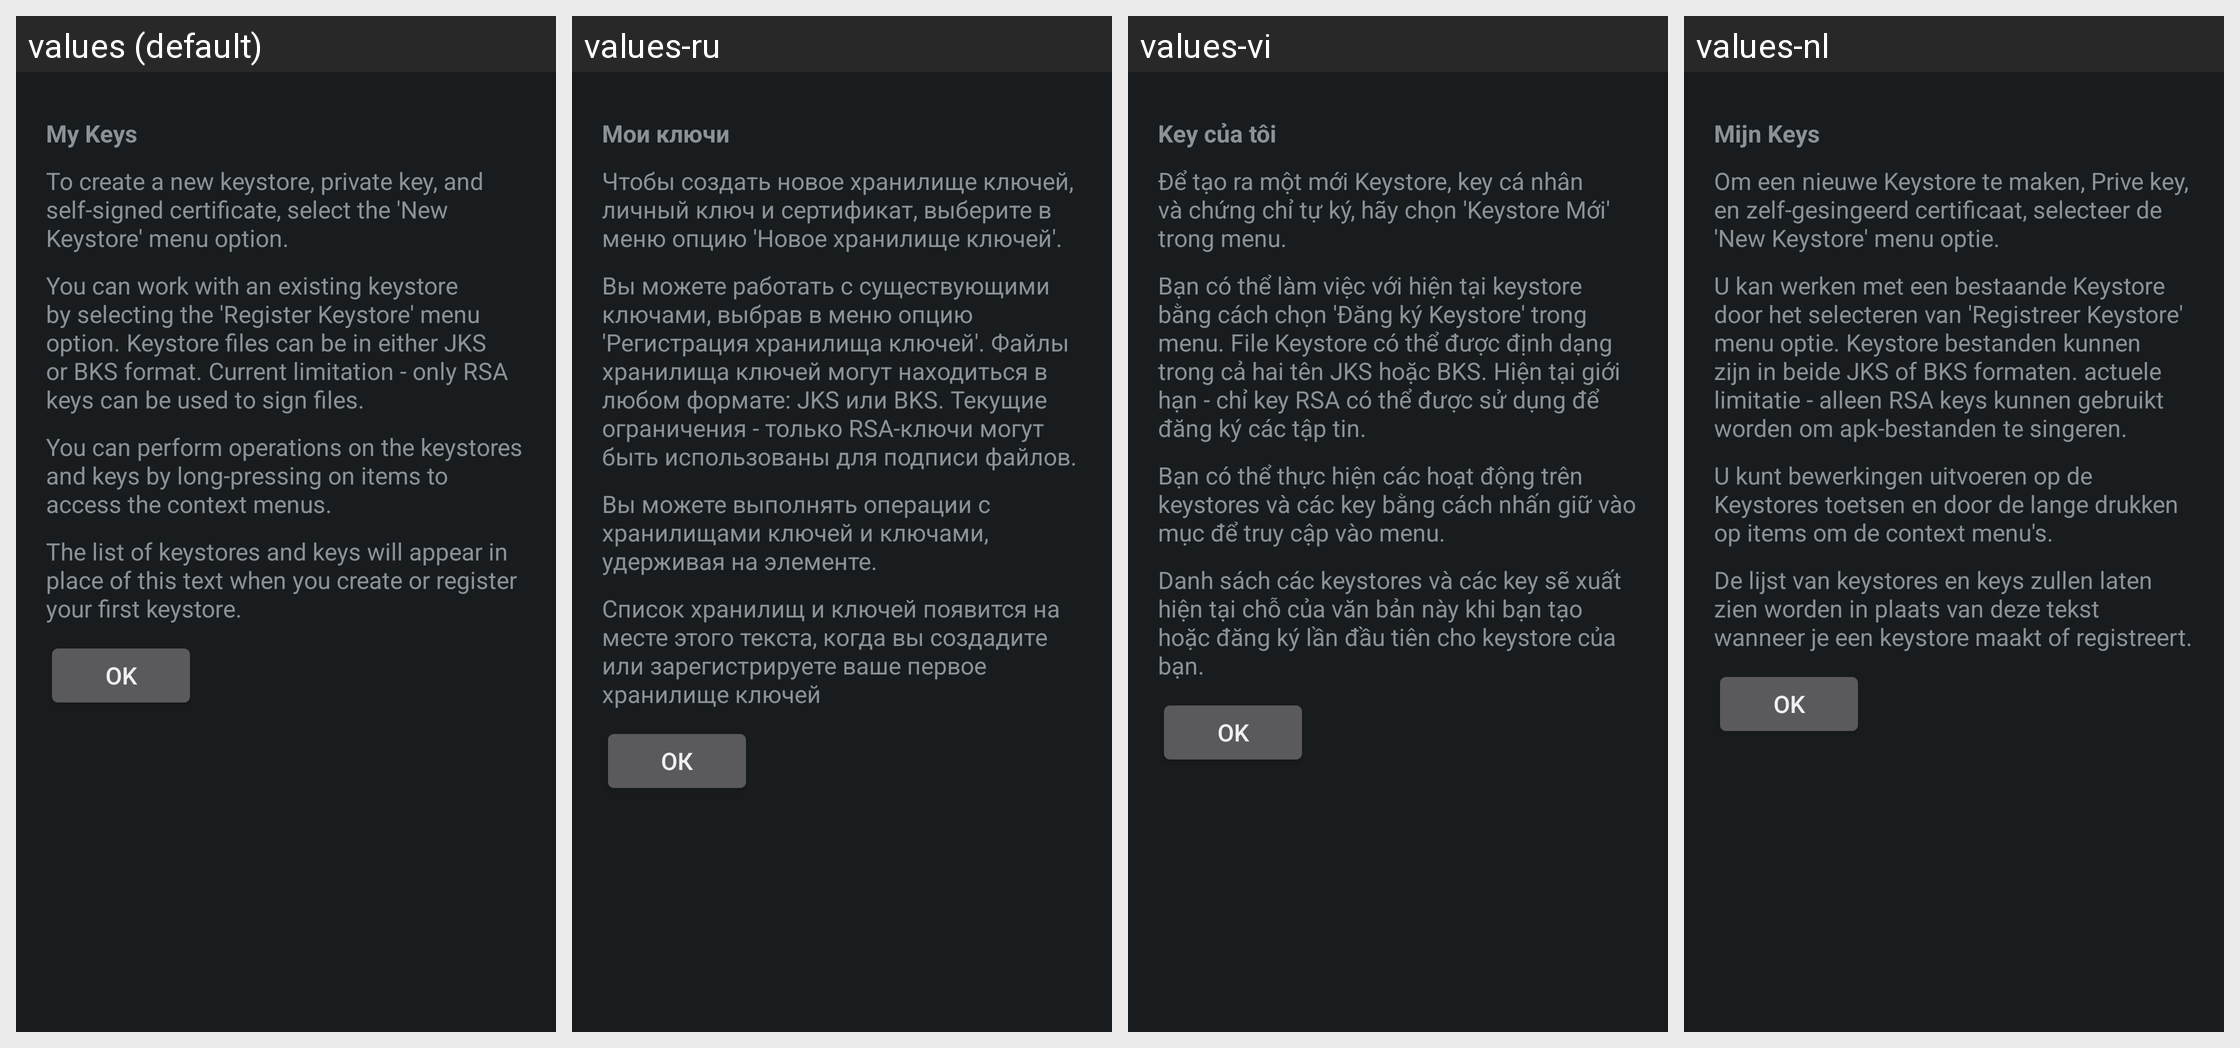

Strings drawn on this Android screen and how each of the app's shown locales translates them:
Android screen res/layout/manage_keys_help.xml rendered under 4 locales, left to right: values (default), values-ru, values-vi, values-nl. Device: Nexus 5 (rendered at 1080×1920; each locale shown at half size, 540×960, under a caption strip naming it); theme DeviceDefault.
Other locales in the repository, not shown: values-it, values-zh-rCN, values-zh-rTW.
Strings drawn on this screen, with the default value and each locale's value (text and hints the layout hard-codes, and strings that could not be matched under every locale, appear in the picture but are not listed):

ManageKeysTitle
  values: My Keys
  values-ru: Мои ключи
  values-vi: Key của tôi
  values-nl: Mijn Keys

ManageKeysHelpP1
  values: To create a new keystore, private key, and self-signed certificate, select the 'New Keystore' menu option.
  values-ru: Чтобы создать новое хранилище ключей, личный ключ и сертификат, выберите в меню опцию 'Новое хранилище ключей'.
  values-vi: Để tạo ra một mới Keystore, key cá nhân và chứng chỉ tự ký, hãy chọn 'Keystore Mới' trong menu.
  values-nl: Om een nieuwe Keystore te maken, Prive key, en zelf-gesingeerd certificaat, selecteer de 'New Keystore' menu optie.

ManageKeysHelpP2
  values: You can work with an existing keystore by selecting the 'Register Keystore' menu option. Keystore files can be in either JKS or BKS format. Current limitation - only RSA keys can be used to sign files.
  values-ru: Вы можете работать с существующими ключами, выбрав в меню опцию 'Регистрация хранилища ключей'. Файлы хранилища ключей могут находиться в любом формате: JKS или BKS. Текущие ограничения - только RSA-ключи могут быть использованы для подписи файлов.
  values-vi: Bạn có thể làm việc với hiện tại keystore bằng cách chọn 'Đăng ký Keystore' trong menu. File Keystore có thể được định dạng trong cả hai tên JKS hoặc BKS. Hiện tại giới hạn - chỉ key RSA có thể được sử dụng để đăng ký các tập tin.
  values-nl: U kan werken met een bestaande Keystore door het selecteren van 'Registreer Keystore' menu optie. Keystore bestanden kunnen zijn in beide JKS of BKS formaten. actuele limitatie - alleen RSA keys kunnen gebruikt worden om apk-bestanden te singeren.

ManageKeysHelpP3
  values: You can perform operations on the keystores and keys by long-pressing on items to access the context menus.
  values-ru: Вы можете выполнять операции с хранилищами ключей и ключами, удерживая на элементе.
  values-vi: Bạn có thể thực hiện các hoạt động trên keystores và các key bằng cách nhấn giữ vào mục để truy cập vào menu.
  values-nl: U kunt bewerkingen uitvoeren op de Keystores toetsen en door de lange drukken op items om de context menu's.

ManageKeysHelpP4
  values: The list of keystores and keys will appear in place of this text when you create or register your first keystore.
  values-ru: Список хранилищ и ключей появится на месте этого текста, когда вы создадите или зарегистрируете ваше первое хранилище ключей
  values-vi: Danh sách các keystores và các key sẽ xuất hiện tại chỗ của văn bản này khi bạn tạo hoặc đăng ký lần đầu tiên cho keystore của bạn.
  values-nl: De lijst van keystores en keys zullen laten zien worden in plaats van deze tekst wanneer je een keystore maakt of registreert.

OkButtonLabel
  values: OK
  values-ru: Ок
  values-vi: OK
  values-nl: OK
